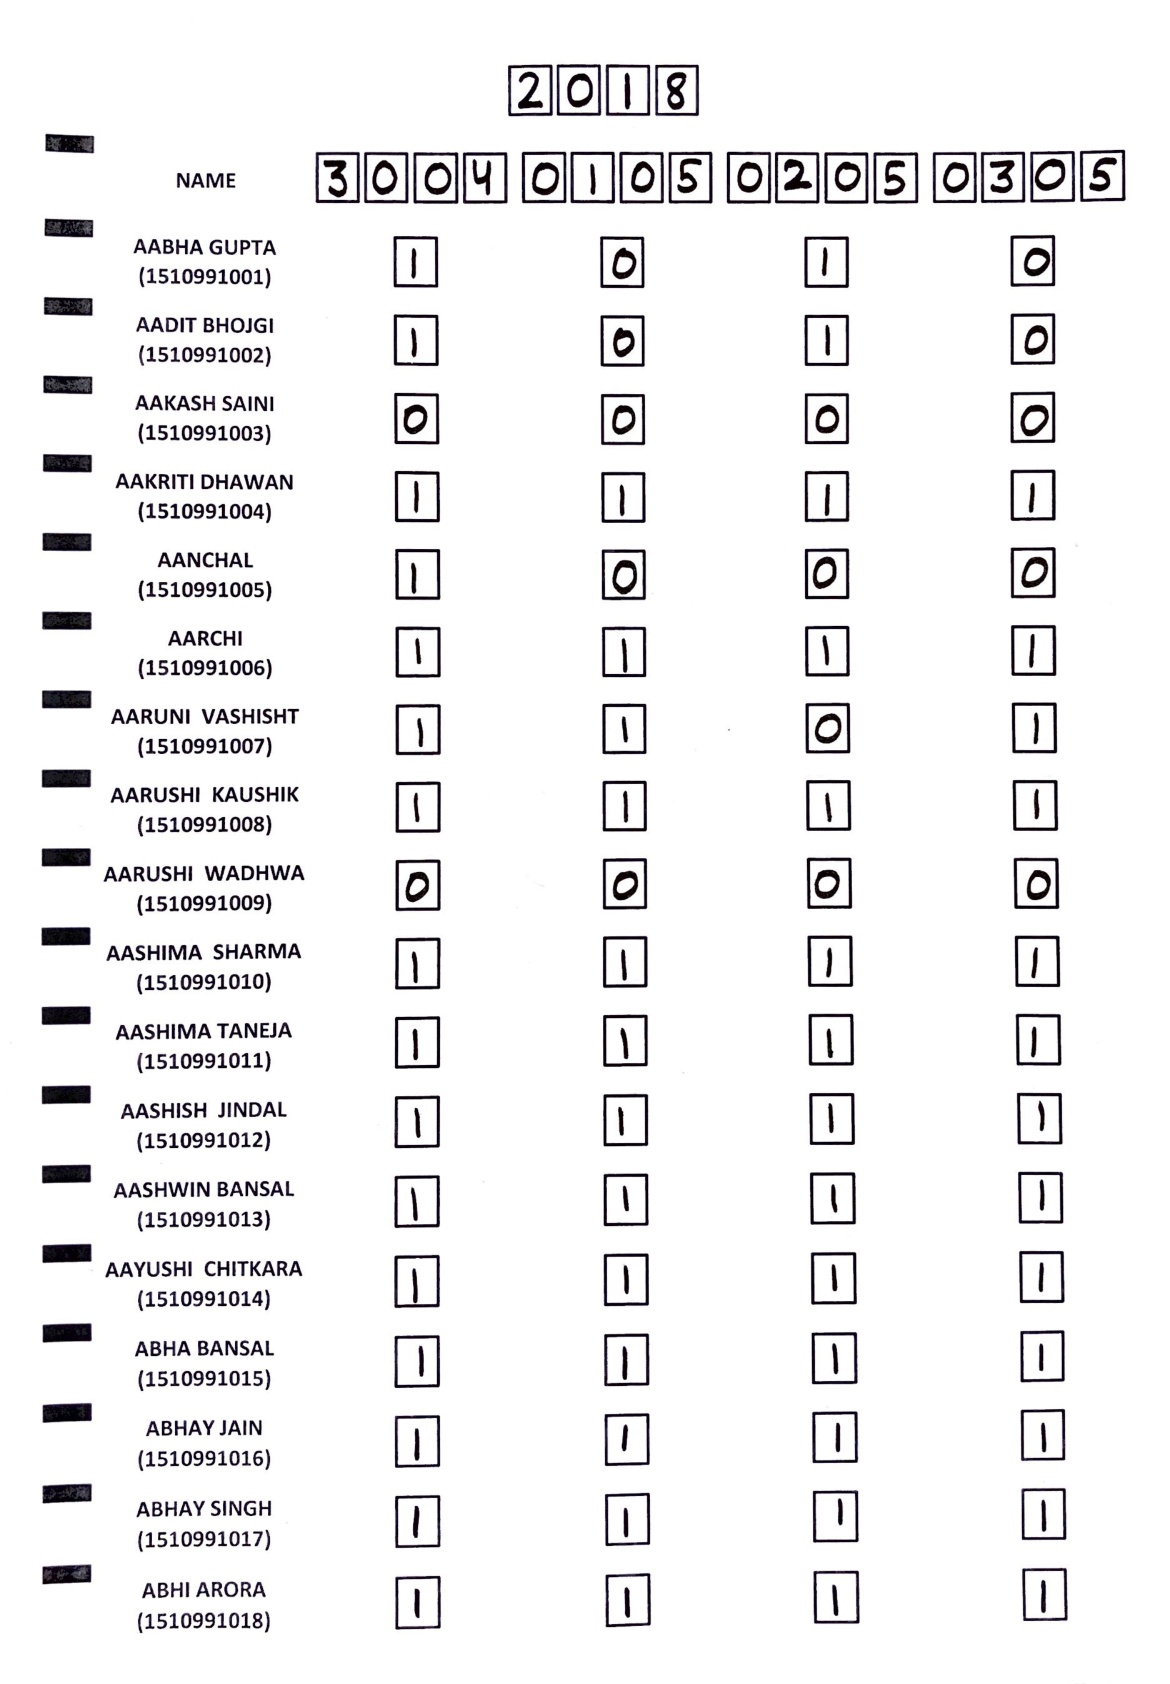

Data behind this chart, as committed beside it:
NAME, ROLL NUMBER, 30-04-2018, 01-05-2018, 02-05-2018, 03-05-2018
AABHA GUPTA, 1510991001, PRESENT, ABSENT, PRESENT, ABSENT
AADIT BHOJGI, 1510991002, PRESENT, ABSENT, PRESENT, ABSENT
AAKASH SAINI, 1510991003, ABSENT, ABSENT, ABSENT, ABSENT
AAKRITI DHAWAN, 1510991004, PRESENT, PRESENT, PRESENT, PRESENT
AANCHAL, 1510991005, PRESENT, ABSENT, ABSENT, ABSENT
AARCHI, 1510991006, PRESENT, PRESENT, PRESENT, PRESENT
AARUNI VASHISHT, 1510991007, PRESENT, PRESENT, ABSENT, PRESENT
AARUSHI KAUSHIK, 1510991008, PRESENT, PRESENT, PRESENT, PRESENT
AARUSHI WADHWA, 1510991009, ABSENT, ABSENT, ABSENT, ABSENT
AASHIMA SHARMA, 1510991010, PRESENT, PRESENT, PRESENT, PRESENT
AASHIMA TANEJA, 1510991011, PRESENT, PRESENT, PRESENT, PRESENT
AASHISH JINDAL, 1510991012, PRESENT, PRESENT, PRESENT, PRESENT
AASHWIN BANSAL, 1510991013, PRESENT, PRESENT, PRESENT, PRESENT
AAYUSHI CHITKARA, 1510991014, PRESENT, PRESENT, PRESENT, PRESENT
ABHA BANSAL, 1510991015, PRESENT, PRESENT, PRESENT, PRESENT
ABHAY JAIN, 1510991016, PRESENT, PRESENT, PRESENT, PRESENT
ABHAY SINGH, 1510991017, PRESENT, PRESENT, PRESENT, PRESENT
ABHI ARORA, 1510991018, PRESENT, PRESENT, PRESENT, PRESENT
